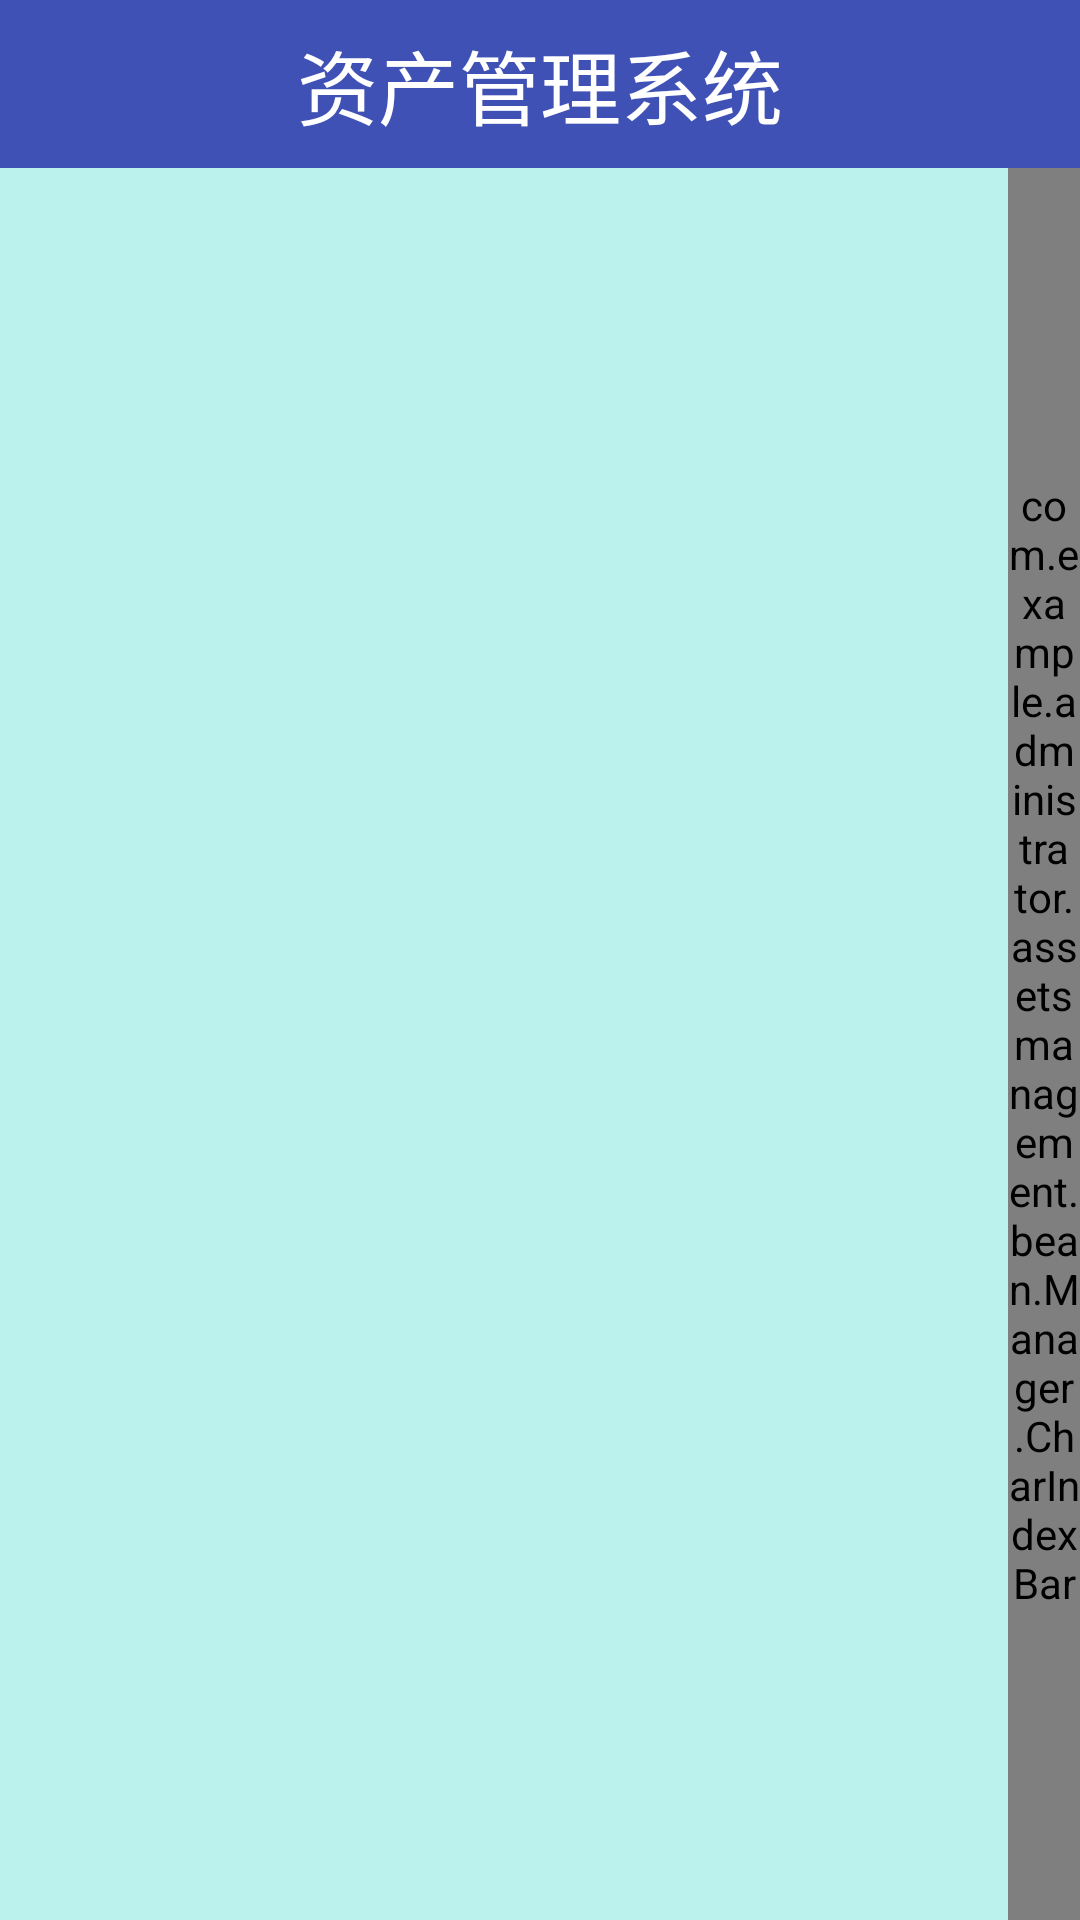

This screen was rendered from an Android layout file. Write that file and the resources it references.
<!-- AndroidManifest.xml: application theme AppTheme -->
<!-- res/layout/activity_manager_list.xml -->
<?xml version="1.0" encoding="utf-8"?>
<LinearLayout xmlns:android="http://schemas.android.com/apk/res/android"
              xmlns:fancy="http://schemas.android.com/apk/res-auto"
              android:layout_width="match_parent"
              android:layout_height="match_parent"
              android:background="@color/background"
              android:orientation="vertical">

    <include layout="@layout/include_navi"/>

    <include layout="@layout/person_setting" />

    <RelativeLayout
        android:layout_width="match_parent"
        android:layout_height="wrap_content"
        >

        <Button
            android:id="@+id/btn_manager_select_ok"
            android:layout_width="match_parent"
            android:layout_height="wrap_content"
            android:layout_alignParentBottom="true"
            android:layout_marginBottom="1dp"
            android:layout_marginLeft="50dp"
            android:layout_marginRight="50dp"
            android:padding="@dimen/margin_10"
            android:text="@string/btn_confirm"
            android:background="@drawable/btn_login_selector"
            android:textColor="@color/base_color_text_white"
            android:textSize="20sp"/>
    </RelativeLayout>
</LinearLayout>
<!-- res/layout/include_navi.xml (included above) -->
<?xml version="1.0" encoding="utf-8"?>
<android.support.v7.widget.Toolbar
    android:layout_width="match_parent"
    android:layout_height="wrap_content"
    android:background="@color/colorPrimary"
    android:minHeight="?attr/actionBarSize"
    xmlns:android="http://schemas.android.com/apk/res/android">

    
    <TextView
        android:id="@+id/tv_toolbar_title"
        style="@style/TextAppearance.AppCompat.Widget.ActionBar.Title"
        android:layout_width="wrap_content"
        android:layout_height="wrap_content"
        android:lines="1"
        android:ellipsize="end"
        android:text="资产管理系统"
        android:textSize="@dimen/title_text_size"
        android:scrollHorizontally="true"
        android:textColor="@color/white"
        android:layout_gravity="center" />

    <ImageView
        android:clickable="true"
        android:visibility="visible"
        android:id="@+id/iv_left_navi"
        android:layout_marginRight="10dp"
        android:layout_gravity="left"
        android:layout_width="wrap_content"
        android:layout_height="wrap_content" />
    <ImageView
        android:clickable="true"
        android:visibility="visible"
        android:id="@+id/iv_right_navi"
        android:layout_marginRight="10dp"
        android:layout_gravity="right"
        android:layout_width="wrap_content"
        android:layout_height="wrap_content" />

</android.support.v7.widget.Toolbar>
<!-- res/layout/person_setting.xml (included above) -->
<?xml version="1.0" encoding="utf-8"?>
<FrameLayout xmlns:android="http://schemas.android.com/apk/res/android"
             xmlns:app="http://schemas.android.com/apk/res-auto"
             android:layout_width="match_parent"
             android:layout_height="match_parent"
             xmlns:tools="http://schemas.android.com/tools"
             android:background="@color/background"
    >


    <android.support.v7.widget.RecyclerView
        android:id="@+id/lv_tree_structure"
        android:layout_width="match_parent"
        android:layout_height="match_parent"/>

    <com.example.administrator.assetsmanagement.bean.Manager.CharIndexBar
        android:id="@+id/char_index_bar"
        android:layout_width="24dp"
        android:layout_height="match_parent"
        android:layout_gravity="right"
        app:textSize="15sp"/>

    <TextView
        android:id="@+id/tv_show_hint"
        android:layout_width="60dp"
        android:layout_height="60dp"
        android:layout_gravity="center"
        android:background="#94969B"
        android:gravity="center"
        android:textColor="@android:color/white"
        android:textSize="48sp"
        android:visibility="gone"
        tools:text="A"
        tools:visibility="visible" />
    
        
        
        
        
        
        
        
        
        
        
        
        
</FrameLayout>
<!-- resources referenced by this layout -->
<resources>
  <color name="background">#bcf2ed</color>
  <color name="base_color_text_white">#ffffff</color>
  <color name="colorPrimary">#3F51B5</color>
  <color name="white">#ffffff</color>
  <dimen name="margin_10">10dp</dimen>
  <dimen name="title_text_size">27sp</dimen>
  <!-- drawable btn_login_selector (drawable-mdpi) -->
  <?xml version="1.0" encoding="UTF-8"?>
  <selector xmlns:android="http://schemas.android.com/apk/res/android">
  
      <item android:drawable="@drawable/btn_login_black" android:state_enabled="false"/>
      <item android:drawable="@drawable/btn_login_n"  android:state_pressed="false"/>
      <item android:drawable="@drawable/btn_login_p" android:state_pressed="true"/>
  
  </selector>
  <string name="btn_confirm">确定</string>
  <style name="AppTheme" parent="Theme.AppCompat.Light.NoActionBar">
          
          <item name="colorPrimary">@color/colorPrimary</item>
          <item name="colorPrimaryDark">@color/colorPrimaryDark</item>
          <item name="colorAccent">@color/colorAccent</item>
          <item name="android:listDivider">@drawable/divider_bg</item>
      </style>
  <color name="colorPrimaryDark">#303F9F</color>
  <color name="colorAccent">#FF4081</color>
  <!-- drawable divider_bg (drawable) -->
  <?xml version="1.0" encoding="utf-8"?>
  <shape xmlns:android="http://schemas.android.com/apk/res/android"
           android:shape="line" >
      
      <stroke
          android:width="1dp"
          android:color="#000000"/>
      
      <size android:height="1dp" />
  </shape>
</resources>
